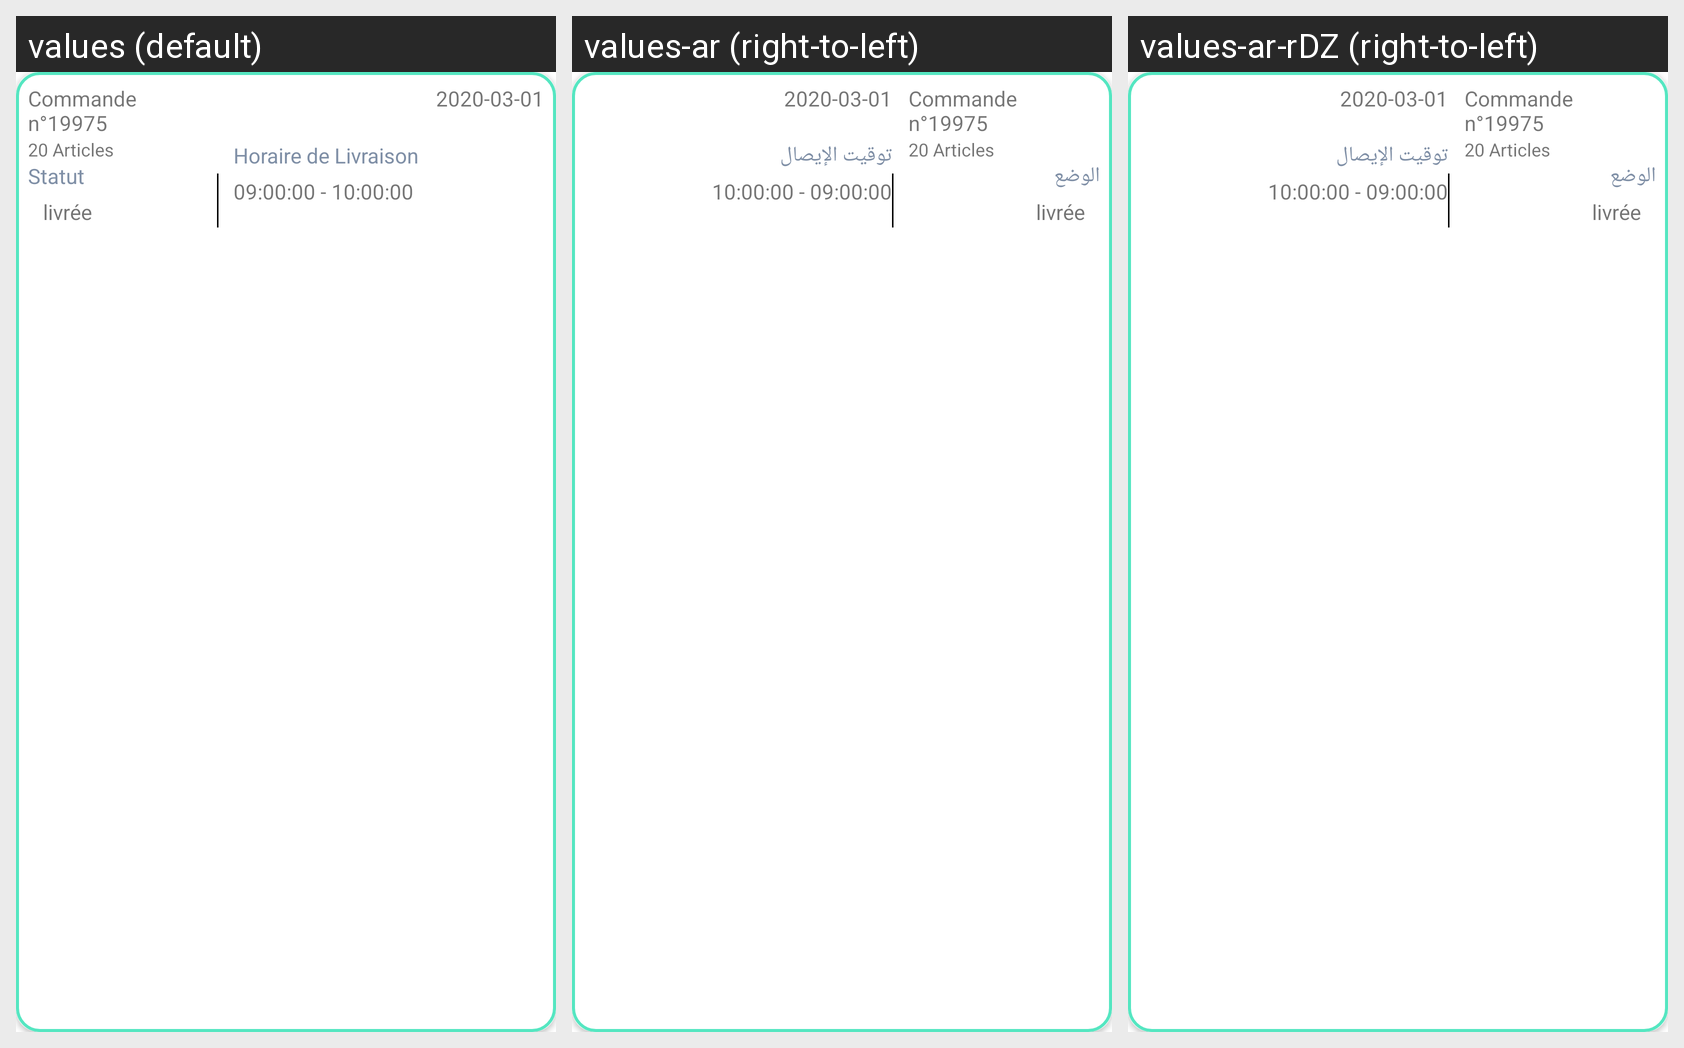

Here is an Android app screen in its default locale and in the app's own translations. Write out the translated-string differences for the strings that appear on this screen.
Android screen res/layout/mes_commandes.xml rendered under 3 locales, left to right: values (default), values-ar (right-to-left), values-ar-rDZ (right-to-left). Device: Nexus 5 (rendered at 1080×1920; each locale shown at half size, 540×960, under a caption strip naming it); theme Theme.MaterialComponents.DayNight.NoActionBar.
Strings drawn on this screen, with the default value and each locale's value (text and hints the layout hard-codes, and strings that could not be matched under every locale, appear in the picture but are not listed):

statut
  values: Statut
  values-ar: الوضع
  values-ar-rDZ: الوضع  [from values-ar]

horaire
  values: Horaire de Livraison
  values-ar: توقيت الإيصال
  values-ar-rDZ: توقيت الإيصال  [from values-ar]
